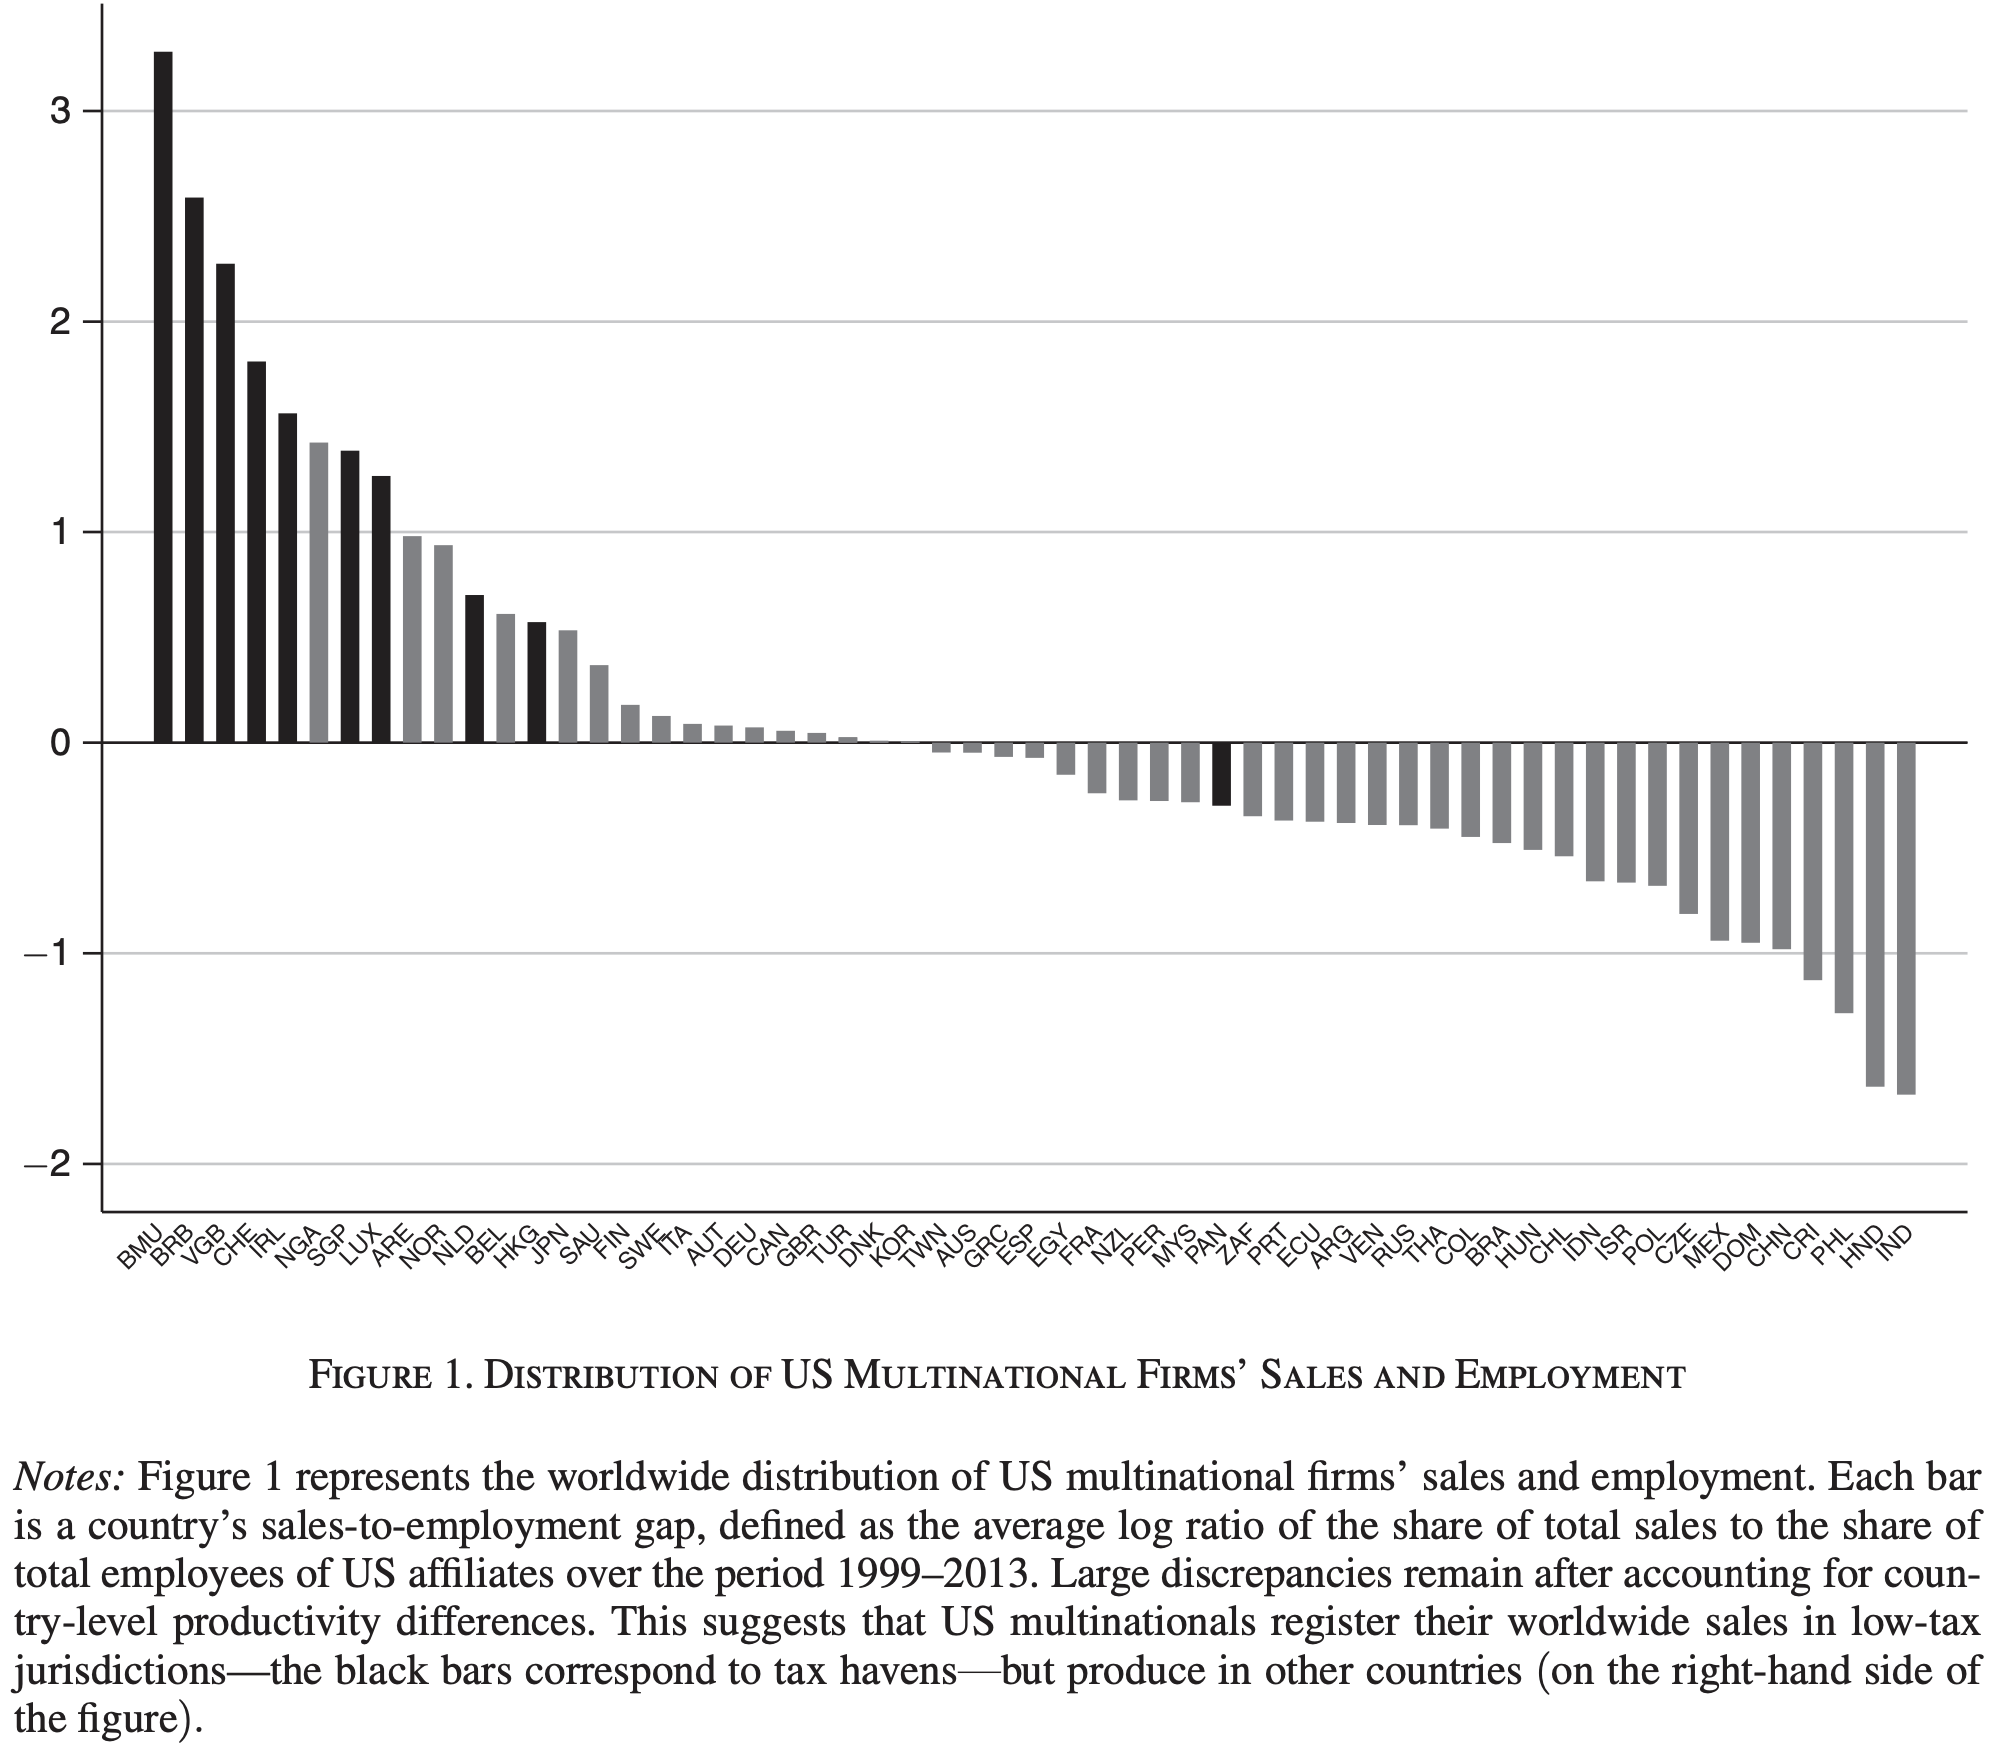

Data behind this chart, as committed beside it:
Type-1, Value
BMU, 3.28
BRB, 2.587
VGB, 2.274
CHE, 1.813
IRL, 1.566
NGA, 1.424
SGP, 1.386
LUX, 1.272
ARE, 0.982
NOR, 0.9345
NLD, 0.6971
BEL, 0.6068
HKG, 0.5736
JPN, 0.5404
SAU, 0.3694
FIN, 0.1747
SWE, 0.132
ITA, 0.08927
AUT, 0.07977
DEU, 0.07502
CAN, 0.05603
GBR, 0.04653
TUR, 0.02754
DNK, 0.0133
KOR, 0.008547
TWN, -0.04368
AUS, -0.04368
GRC, -0.06743
ESP, -0.07217
EGY, -0.1529
FRA, -0.2384
NZL, -0.2716
PER, -0.2764
MYS, -0.2811
PAN, -0.3001
ZAF, -0.3476
PRT, -0.3666
ECU, -0.3761
ARG, -0.3808
VEN, -0.3903
RUS, -0.3903
THA, -0.4093
COL, -0.4425
BRA, -0.471
HUN, -0.5043
CHL, -0.5375
IDN, -0.6562
ISR, -0.6657
POL, -0.68
CZE, -0.8129
MEX, -0.9411
DOM, -0.9506
CHN, -0.9791
CRI, -1.126
PHL, -1.283
HND, -1.634
IND, -1.668
